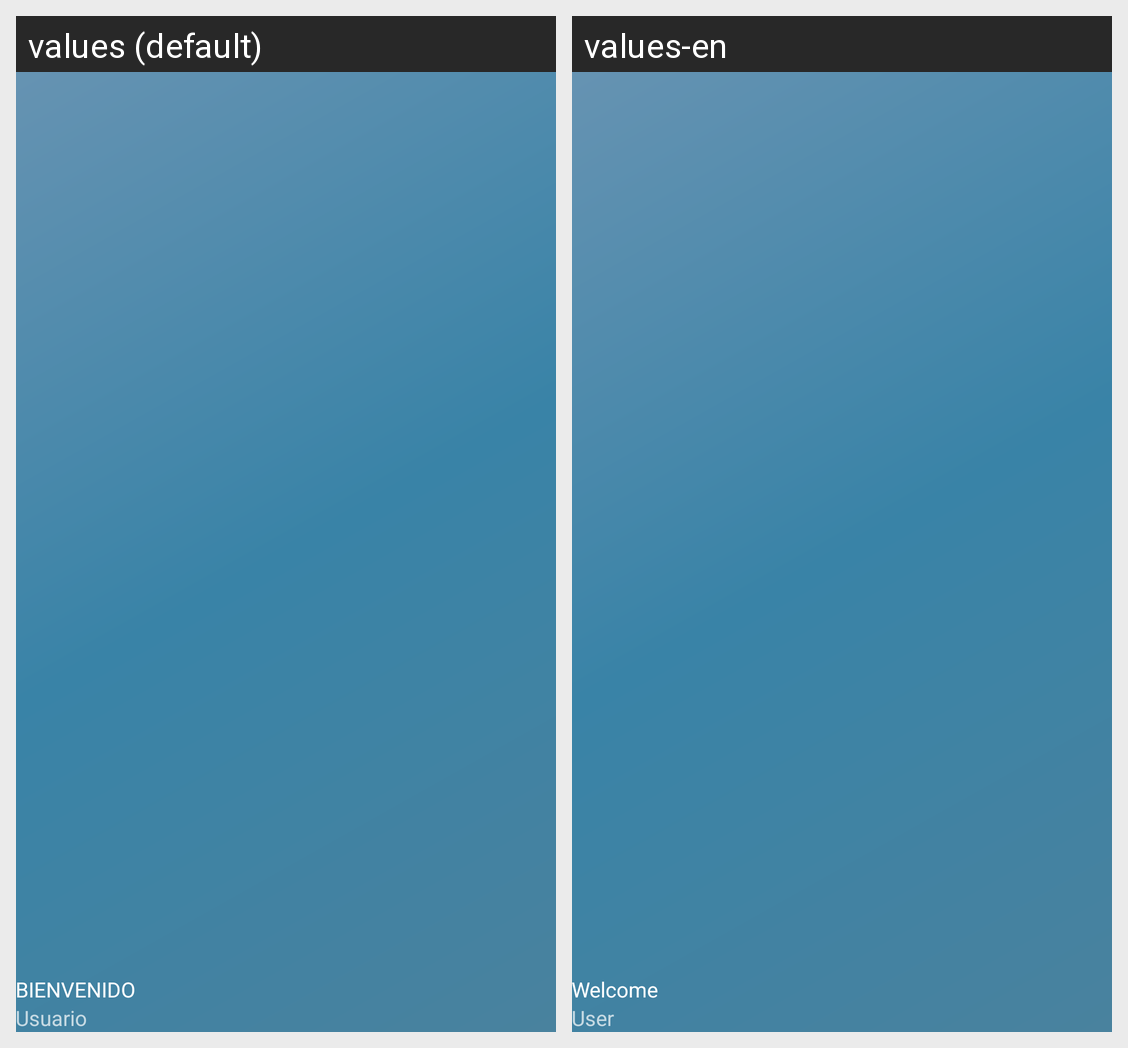

For this localized Android screen grid, give each drawn string resource with its value in every locale shown.
Android screen res/layout/nav_header_inicio.xml rendered under 2 locales, left to right: values (default), values-en. Device: Nexus 5 (rendered at 1080×1920; each locale shown at half size, 540×960, under a caption strip naming it); theme Theme.BolsaN.
Strings drawn on this screen, with the default value and each locale's value (text and hints the layout hard-codes, and strings that could not be matched under every locale, appear in the picture but are not listed):

nav_header_title
  values: BIENVENIDO
  values-en: Welcome

nav_header_subtitle
  values: Usuario
  values-en: User
